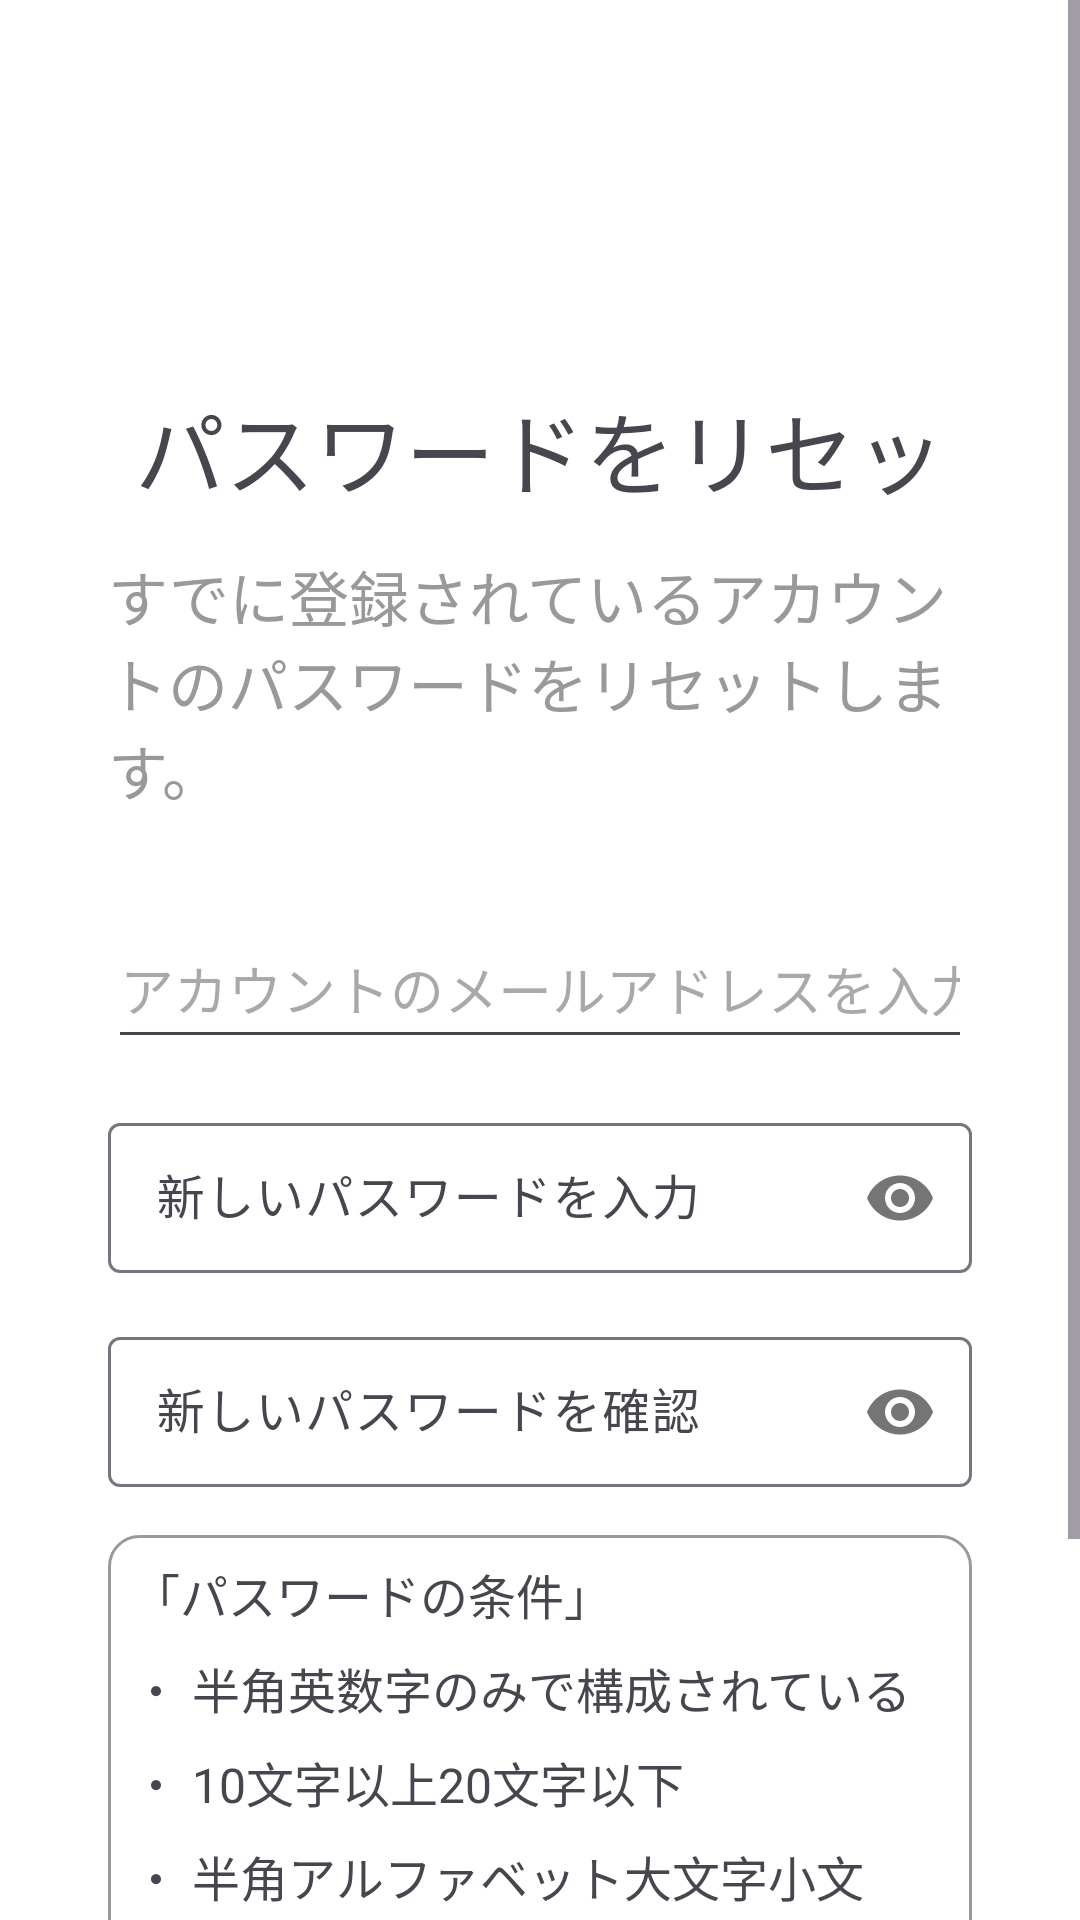

The Android layout XML behind this screen, and the referenced resources:
<!-- AndroidManifest.xml: application theme Theme.KozuZen -->
<!-- res/layout/activity_reset_password.xml -->
<?xml version="1.0" encoding="utf-8"?>
<androidx.constraintlayout.widget.ConstraintLayout xmlns:android="http://schemas.android.com/apk/res/android"
    xmlns:app="http://schemas.android.com/apk/res-auto"
    xmlns:tools="http://schemas.android.com/tools"
    android:id="@+id/main"
    tools:context=".ResetPasswordActivity"
    android:background="@color/color.background"
    android:layout_width="match_parent"
    android:layout_height="match_parent">

    <ScrollView
        android:layout_width="match_parent"
        android:layout_height="match_parent"
        android:orientation="vertical"
        app:layout_constraintBottom_toBottomOf="parent"
        app:layout_constraintEnd_toEndOf="parent"
        app:layout_constraintStart_toStartOf="parent"
        app:layout_constraintTop_toTopOf="parent">

        <LinearLayout
            android:layout_width="match_parent"
            android:layout_height="wrap_content"
            android:layout_marginHorizontal="36dp"
            android:layout_marginVertical="128dp"
            android:orientation="vertical"
            app:layout_constraintBottom_toBottomOf="parent"
            app:layout_constraintEnd_toEndOf="parent"
            app:layout_constraintStart_toStartOf="parent"
            app:layout_constraintTop_toTopOf="parent">

            <TextView
                android:layout_width="match_parent"
                android:layout_height="40dp"
                android:layout_marginBottom="16dp"
                android:text="@string/text.resetPass.title"
                android:textAlignment="center"
                android:textColor="@color/color.text.title"
                android:textSize="30sp"
                app:layout_constraintBottom_toTopOf="@+id/mailAddress"
                tools:layout_editor_absoluteX="58dp" />

            <TextView
                android:layout_width="match_parent"
                android:layout_height="wrap_content"
                android:layout_marginBottom="32dp"
                android:text="@string/text.resetPass.desc1"
                android:textColor="@color/color.text.desc"
                android:textSize="20sp" />

            <EditText
                android:id="@+id/editText.resetPass.mailAddress"
                android:layout_width="match_parent"
                android:layout_height="50dp"
                android:layout_marginBottom="16dp"
                android:autofillHints="emailAddress"
                android:ems="10"
                android:hint="@string/hint.resetPass.mailAddress"
                android:inputType="textEmailAddress"
                tools:layout_editor_absoluteX="71dp" />

            <com.google.android.material.textfield.TextInputLayout
                android:layout_width="match_parent"
                android:layout_height="wrap_content"
                app:passwordToggleEnabled="true">
                <EditText
                    android:id="@+id/editText.resetPass.newPassword"
                    android:layout_width="match_parent"
                    android:layout_height="50dp"
                    android:layout_marginBottom="16dp"
                    android:hint="@string/hint.resetPass.newPassword"
                    android:inputType="textPassword"
                    android:longClickable="false"
                    android:textIsSelectable="false"
                    tools:layout_editor_absoluteX="71dp" />
            </com.google.android.material.textfield.TextInputLayout>

            <com.google.android.material.textfield.TextInputLayout
                android:layout_width="match_parent"
                android:layout_height="wrap_content"
                app:passwordToggleEnabled="true">
                <EditText
                    android:id="@+id/editText.resetPass.newPasswordCheck"
                    android:layout_width="match_parent"
                    android:layout_height="50dp"
                    android:layout_marginBottom="16dp"
                    android:hint="@string/hint.resetPass.newPasswordCheck"
                    android:inputType="textPassword"
                    android:longClickable="false"
                    android:textIsSelectable="false"
                    tools:layout_editor_absoluteX="71dp" />
            </com.google.android.material.textfield.TextInputLayout>

            <LinearLayout
                android:layout_width="match_parent"
                android:layout_height="wrap_content"
                android:layout_marginBottom="8dp"
                android:background="@drawable/question_group"
                android:orientation="vertical"
                android:padding="8dp">

                <TextView
                    android:layout_width="match_parent"
                    android:layout_height="wrap_content"
                    android:layout_marginBottom="8dp"
                    android:text="@string/text.resetPass.passwordCondition.title"
                    android:textColor="@color/color.text.title"
                    android:textSize="16sp" />

                <TextView
                    android:layout_width="match_parent"
                    android:layout_height="wrap_content"
                    android:layout_marginBottom="8dp"
                    android:text="@string/text.createAccount.passwordCondition.desc1"
                    android:textColor="@color/color.text.title"
                    android:textSize="16sp" />

                <TextView
                    android:layout_width="match_parent"
                    android:layout_height="wrap_content"
                    android:layout_marginBottom="8dp"
                    android:text="@string/text.createAccount.passwordCondition.desc2"
                    android:textColor="@color/color.text.title"
                    android:textSize="16sp" />

                <TextView
                    android:layout_width="match_parent"
                    android:layout_height="wrap_content"
                    android:layout_marginBottom="8dp"
                    android:text="@string/text.createAccount.passwordCondition.desc3"
                    android:textColor="@color/color.text.title"
                    android:textSize="16sp" />
            </LinearLayout>

            <Button
                android:id="@+id/button.resetPass.enter"
                android:layout_width="match_parent"
                android:layout_height="wrap_content"
                android:layout_marginBottom="8dp"
                android:background="@drawable/button"
                android:text="@string/button.resetPass.enter"
                android:textColor="@color/color.text.button"
                android:textSize="23sp"
                app:backgroundTint="@null" />

            <TextView
                android:layout_width="match_parent"
                android:layout_height="wrap_content"
                android:text="@string/text.resetPass.desc2"
                android:textColor="@color/color.text.desc"
                android:textSize="20sp" />
        </LinearLayout>
    </ScrollView>

    <FrameLayout
        android:id="@+id/frame_resetPassword_fragmentFrame"
        android:layout_width="match_parent"
        android:layout_height="match_parent"
        android:elevation="100dp"
        app:layout_constraintBottom_toBottomOf="parent"
        app:layout_constraintEnd_toEndOf="parent"
        app:layout_constraintStart_toStartOf="parent"
        app:layout_constraintTop_toTopOf="parent"
        android:visibility="visible"/>
</androidx.constraintlayout.widget.ConstraintLayout>
<!-- resources referenced by this layout -->
<resources>
  <color name="color.background">#FFFFFFFF</color>
  <color name="color.text.button">#ffffff</color>
  <color name="color.text.desc">#999999</color>
  <color name="color.text.title">#49454f</color>
  <!-- drawable button (drawable) -->
  <?xml version="1.0" encoding="utf-8"?>
  <selector xmlns:android="http://schemas.android.com/apk/res/android">
      <item
          android:state_enabled="true"
          android:drawable="@drawable/button_clickable" />
      <item
          android:state_enabled="false"
          android:drawable="@drawable/button_unclickable" />
  </selector>
  <!-- drawable question_group (drawable) -->
  <?xml version="1.0" encoding="utf-8"?>
  <shape xmlns:android="http://schemas.android.com/apk/res/android"
      android:shape="rectangle">
      <stroke
          android:color="@color/color.text.desc"
          android:width="1dp"/>
      <corners android:radius="10dp"/>
  </shape>
  <string name="button.resetPass.enter">送信</string>
  <string name="hint.resetPass.mailAddress">アカウントのメールアドレスを入力</string>
  <string name="hint.resetPass.newPassword">新しいパスワードを入力</string>
  <string name="hint.resetPass.newPasswordCheck">新しいパスワードを確認</string>
  <string name="text.createAccount.passwordCondition.desc1">・ 半角英数字のみで構成されている</string>
  <string name="text.createAccount.passwordCondition.desc2">・ 10文字以上20文字以下</string>
  <string name="text.createAccount.passwordCondition.desc3">・ 半角アルファベット大文字小文字、数字を1文字以上含める</string>
  <string name="text.resetPass.desc1">すでに登録されているアカウントのパスワードをリセットします。</string>
  <string name="text.resetPass.desc2">6桁コードがメールアドレスのGmail経由で送られます。</string>
  <string name="text.resetPass.passwordCondition.title">「パスワードの条件」</string>
  <string name="text.resetPass.title">パスワードをリセット</string>
  <style name="Theme.KozuZen" parent="Base.Theme.KozuZen" />
  <!-- drawable button_clickable (drawable) -->
  <?xml version="1.0" encoding="utf-8"?>
  <selector xmlns:android="http://schemas.android.com/apk/res/android">
      <item
          android:state_pressed="false">
          <shape>
              <solid android:color="@color/color.button.clickable"/>
              <corners android:radius="10dp"/>
          </shape>
      </item>
  
      <item
          android:state_pressed="true">
          <shape>
              <solid android:color="@color/color.button.pressed"/>
              <corners android:radius="10dp"/>
          </shape>
      </item>
  </selector>
  <!-- drawable button_unclickable (drawable) -->
  <?xml version="1.0" encoding="utf-8"?>
  <shape xmlns:android="http://schemas.android.com/apk/res/android">
      <solid android:color="@color/color.button.unclickable"/>
      <corners android:radius="10dp"/>
  </shape>
  <style name="Base.Theme.KozuZen" parent="Theme.Material3.DayNight.NoActionBar">
  
          
          
      </style>
  <color name="color.button.clickable">#335190</color>
  <color name="color.button.pressed">#244578</color>
  <color name="color.button.unclickable">#a8a8a8</color>
</resources>
